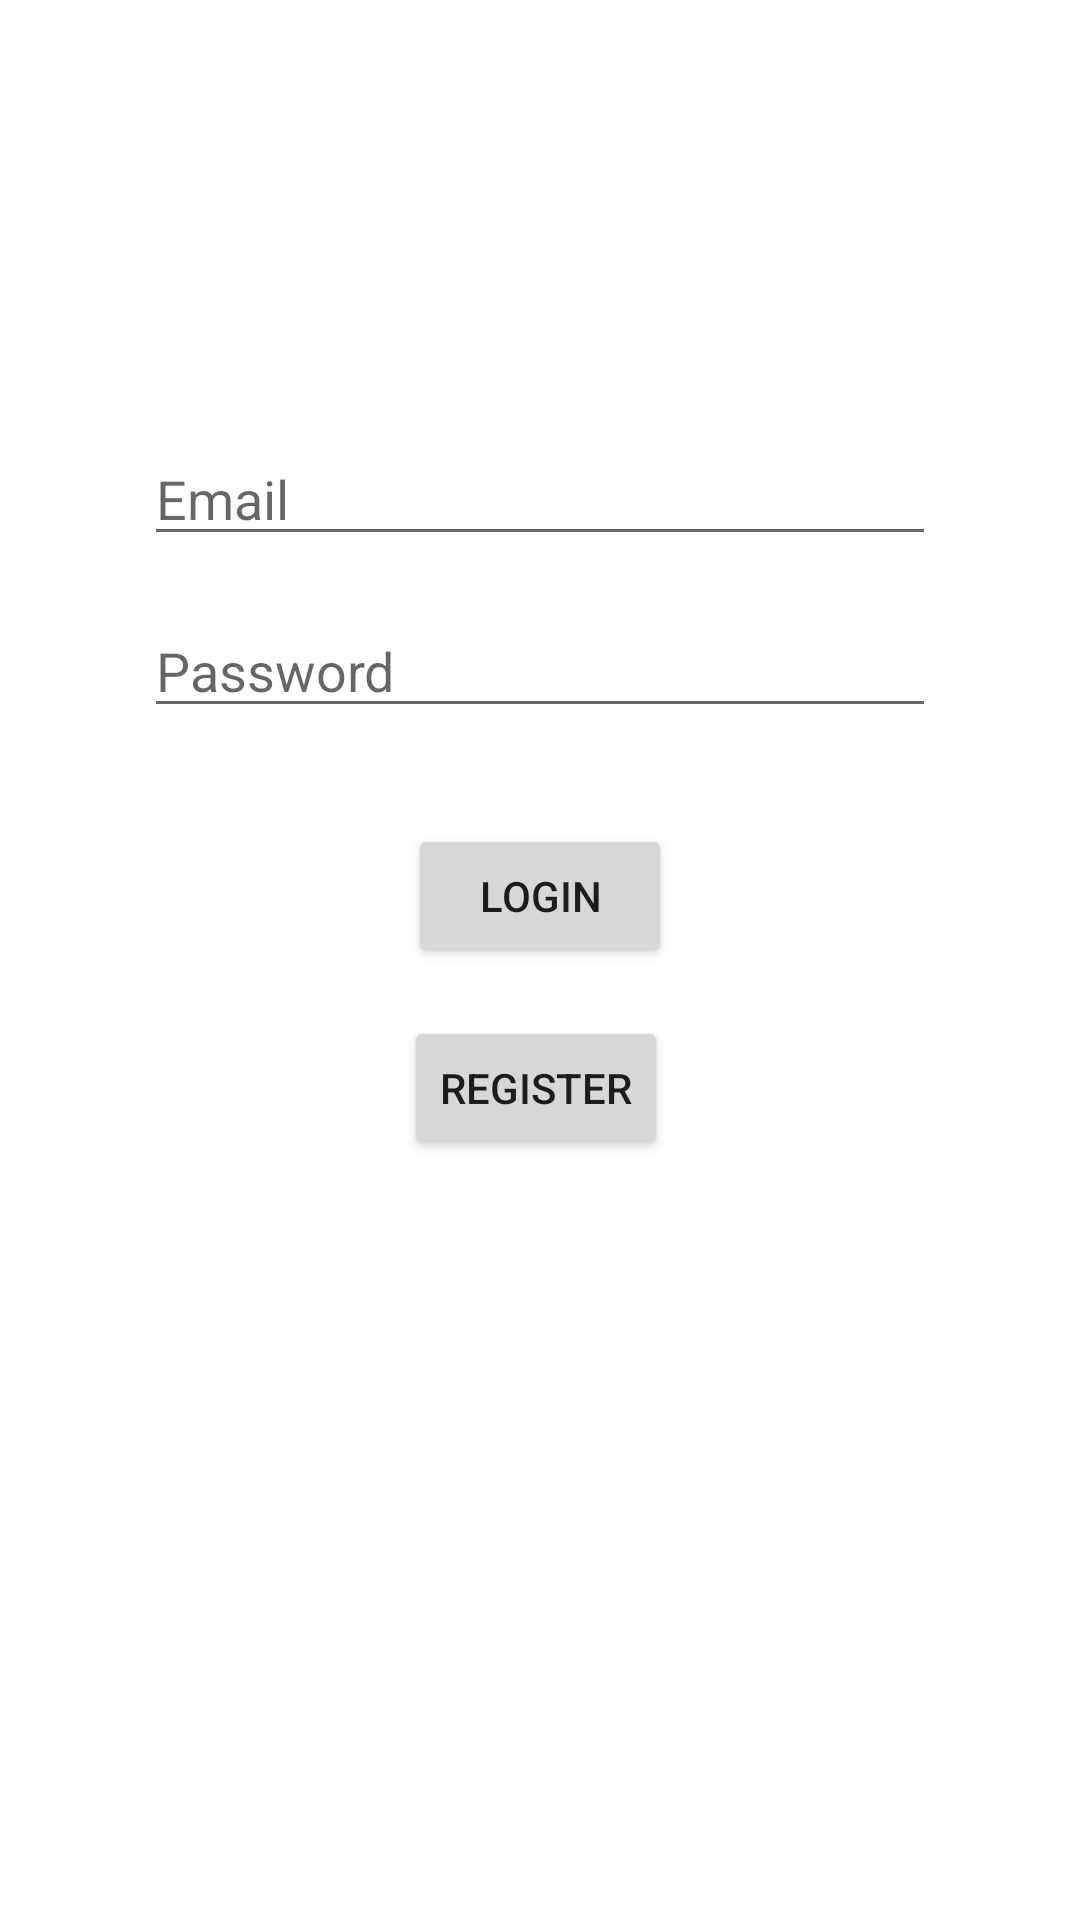

The Android layout XML behind this screen, and the referenced resources:
<!-- AndroidManifest.xml: application theme Theme.GetUP -->
<!-- res/layout/activity_login.xml -->
<?xml version="1.0" encoding="utf-8"?>
<androidx.constraintlayout.widget.ConstraintLayout xmlns:android="http://schemas.android.com/apk/res/android"
    xmlns:app="http://schemas.android.com/apk/res-auto"
    xmlns:tools="http://schemas.android.com/tools"
    android:id="@+id/container"
    android:layout_width="match_parent"
    android:layout_height="match_parent"
    android:paddingLeft="@dimen/fragment_horizontal_margin"
    android:paddingTop="@dimen/fragment_vertical_margin"
    android:paddingRight="@dimen/fragment_horizontal_margin"
    android:paddingBottom="@dimen/fragment_vertical_margin"
    tools:context=".ui.auth.LoginActivity">

    <EditText
        android:id="@+id/tvEmail"
        android:layout_width="0dp"
        android:layout_height="wrap_content"
        android:layout_marginStart="32dp"
        android:layout_marginTop="128dp"
        android:layout_marginEnd="32dp"
        android:autofillHints="@string/prompt_email"
        android:hint="@string/prompt_email"
        android:inputType="textEmailAddress"
        android:selectAllOnFocus="true"
        app:layout_constraintEnd_toEndOf="parent"
        app:layout_constraintStart_toStartOf="parent"
        app:layout_constraintTop_toTopOf="parent" />

    <EditText
        android:id="@+id/tvPassword"
        android:layout_width="0dp"
        android:layout_height="wrap_content"
        android:layout_marginStart="32dp"
        android:layout_marginTop="16dp"
        android:layout_marginEnd="32dp"
        android:autofillHints="@string/prompt_password"
        android:hint="@string/prompt_password"
        android:imeOptions="actionDone"
        android:inputType="textPassword"
        android:selectAllOnFocus="true"
        app:layout_constraintEnd_toEndOf="parent"
        app:layout_constraintStart_toStartOf="parent"
        app:layout_constraintTop_toBottomOf="@+id/tvEmail" />

    <Button
        android:id="@+id/btLogin"
        android:layout_width="wrap_content"
        android:layout_height="wrap_content"
        android:layout_gravity="start"
        android:layout_marginTop="32dp"
        android:enabled="true"
        android:text="@string/action_sign_in"
        app:layout_constraintEnd_toEndOf="parent"
        app:layout_constraintStart_toStartOf="parent"
        app:layout_constraintTop_toBottomOf="@+id/tvPassword" />

    <Button
        android:id="@+id/btRegister"
        android:layout_width="wrap_content"
        android:layout_height="wrap_content"
        android:layout_gravity="start"
        android:layout_marginTop="16dp"
        android:enabled="true"
        android:text="@string/action_sign_up"
        app:layout_constraintEnd_toEndOf="parent"
        app:layout_constraintHorizontal_bias="0.495"
        app:layout_constraintStart_toStartOf="parent"
        app:layout_constraintTop_toBottomOf="@+id/btLogin" />

    <ProgressBar
        android:id="@+id/loading"
        android:layout_width="wrap_content"
        android:layout_height="wrap_content"
        android:layout_gravity="center"
        android:layout_marginStart="32dp"
        android:layout_marginTop="64dp"
        android:layout_marginEnd="32dp"
        android:layout_marginBottom="64dp"
        android:visibility="gone"
        app:layout_constraintBottom_toBottomOf="parent"
        app:layout_constraintEnd_toEndOf="@+id/tvPassword"
        app:layout_constraintStart_toStartOf="@+id/tvPassword"
        app:layout_constraintTop_toTopOf="parent"
        app:layout_constraintVertical_bias="0.3" />
</androidx.constraintlayout.widget.ConstraintLayout>
<!-- resources referenced by this layout -->
<resources>
  <dimen name="fragment_horizontal_margin">16dp</dimen>
  <dimen name="fragment_vertical_margin">16dp</dimen>
  <string name="action_sign_in">Login</string>
  <string name="action_sign_up">Register</string>
  <string name="prompt_email">Email</string>
  <string name="prompt_password">Password</string>
  <style name="Theme.GetUP" parent="Theme.MaterialComponents.DayNight.DarkActionBar">
          
          <item name="colorPrimary">@color/purple_500</item>
          <item name="colorPrimaryVariant">@color/purple_700</item>
          <item name="colorOnPrimary">@color/white</item>
          
          <item name="colorSecondary">@color/teal_200</item>
          <item name="colorSecondaryVariant">@color/teal_700</item>
          <item name="colorOnSecondary">@color/black</item>
          
          <item name="android:statusBarColor">?attr/colorPrimaryVariant</item>
          
          <item name="android:windowSplashScreenBackground">@color/white</item>
          <item name="android:windowSplashScreenAnimatedIcon">@drawable/logo</item>
  
      </style>
  <color name="purple_500">#FF6200EE</color>
  <color name="purple_700">#FF3700B3</color>
  <color name="white">#FFFFFFFF</color>
  <color name="teal_200">#FF03DAC5</color>
  <color name="teal_700">#FF018786</color>
  <color name="black">#FF000000</color>
  <!-- drawable logo: png bitmap (drawable, 3802 bytes) -->
</resources>
